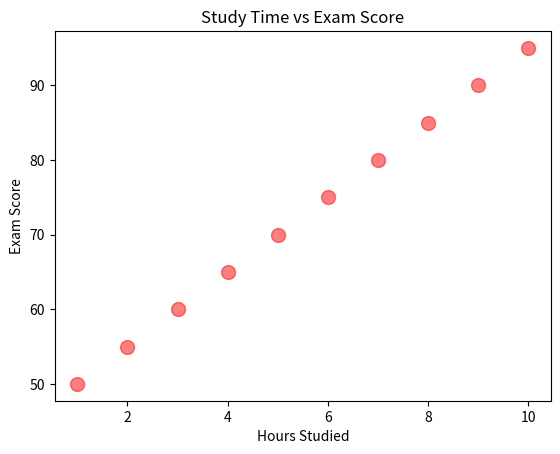

This figure's Python source:
import matplotlib.pyplot as plt

study_time = [1,2,3,4,5,6,7,8,9,10]
exam_scores = [50,55,60,65,70,75,80,85,90,95]

plt.scatter(study_time, exam_scores, color='red', s=100, alpha=0.5)
plt.title('Study Time vs Exam Score')
plt.xlabel('Hours Studied')
plt.ylabel('Exam Score')
plt.show()
